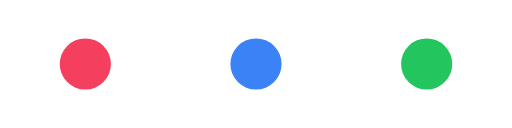
t = 0.00 s
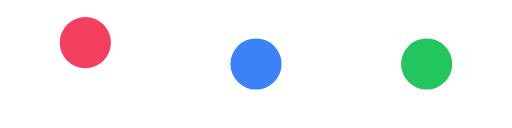
t = 0.15 s
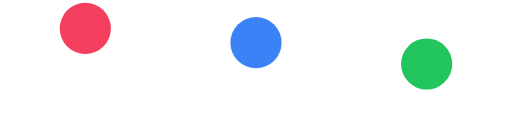
t = 0.35 s
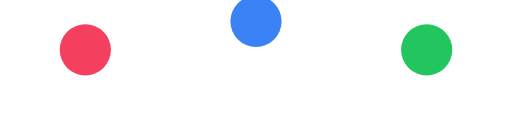
t = 0.50 s
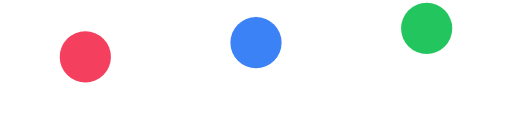
t = 0.65 s
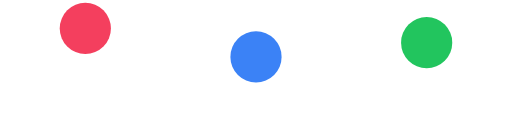
t = 0.85 s

The animated SVG that drew these frames (rendered in a browser with its animation timeline set to each time). Animation: 3 SMIL elements (animate=3); one cycle of 1.00 s, repeats indefinitely.

<svg xmlns="http://www.w3.org/2000/svg" viewBox="0 0 120 30" width="120" height="30" role="img">
  <title>Loading Bouncing Dots Colored</title>
  <desc>An animated README SVG asset illustrating Loading Bouncing Dots Colored.</desc>
  <circle cx="20" cy="15" r="6" fill="#f43f5e">
    <animate attributeName="cy" values="15;5;15" dur="0.6s" repeatCount="indefinite"/>
  </circle>
  <circle cx="60" cy="15" r="6" fill="#3b82f6">
    <animate attributeName="cy" values="15;5;15" dur="0.6s" begin="0.2s" repeatCount="indefinite"/>
  </circle>
  <circle cx="100" cy="15" r="6" fill="#22c55e">
    <animate attributeName="cy" values="15;5;15" dur="0.6s" begin="0.4s" repeatCount="indefinite"/>
  </circle>
</svg>
